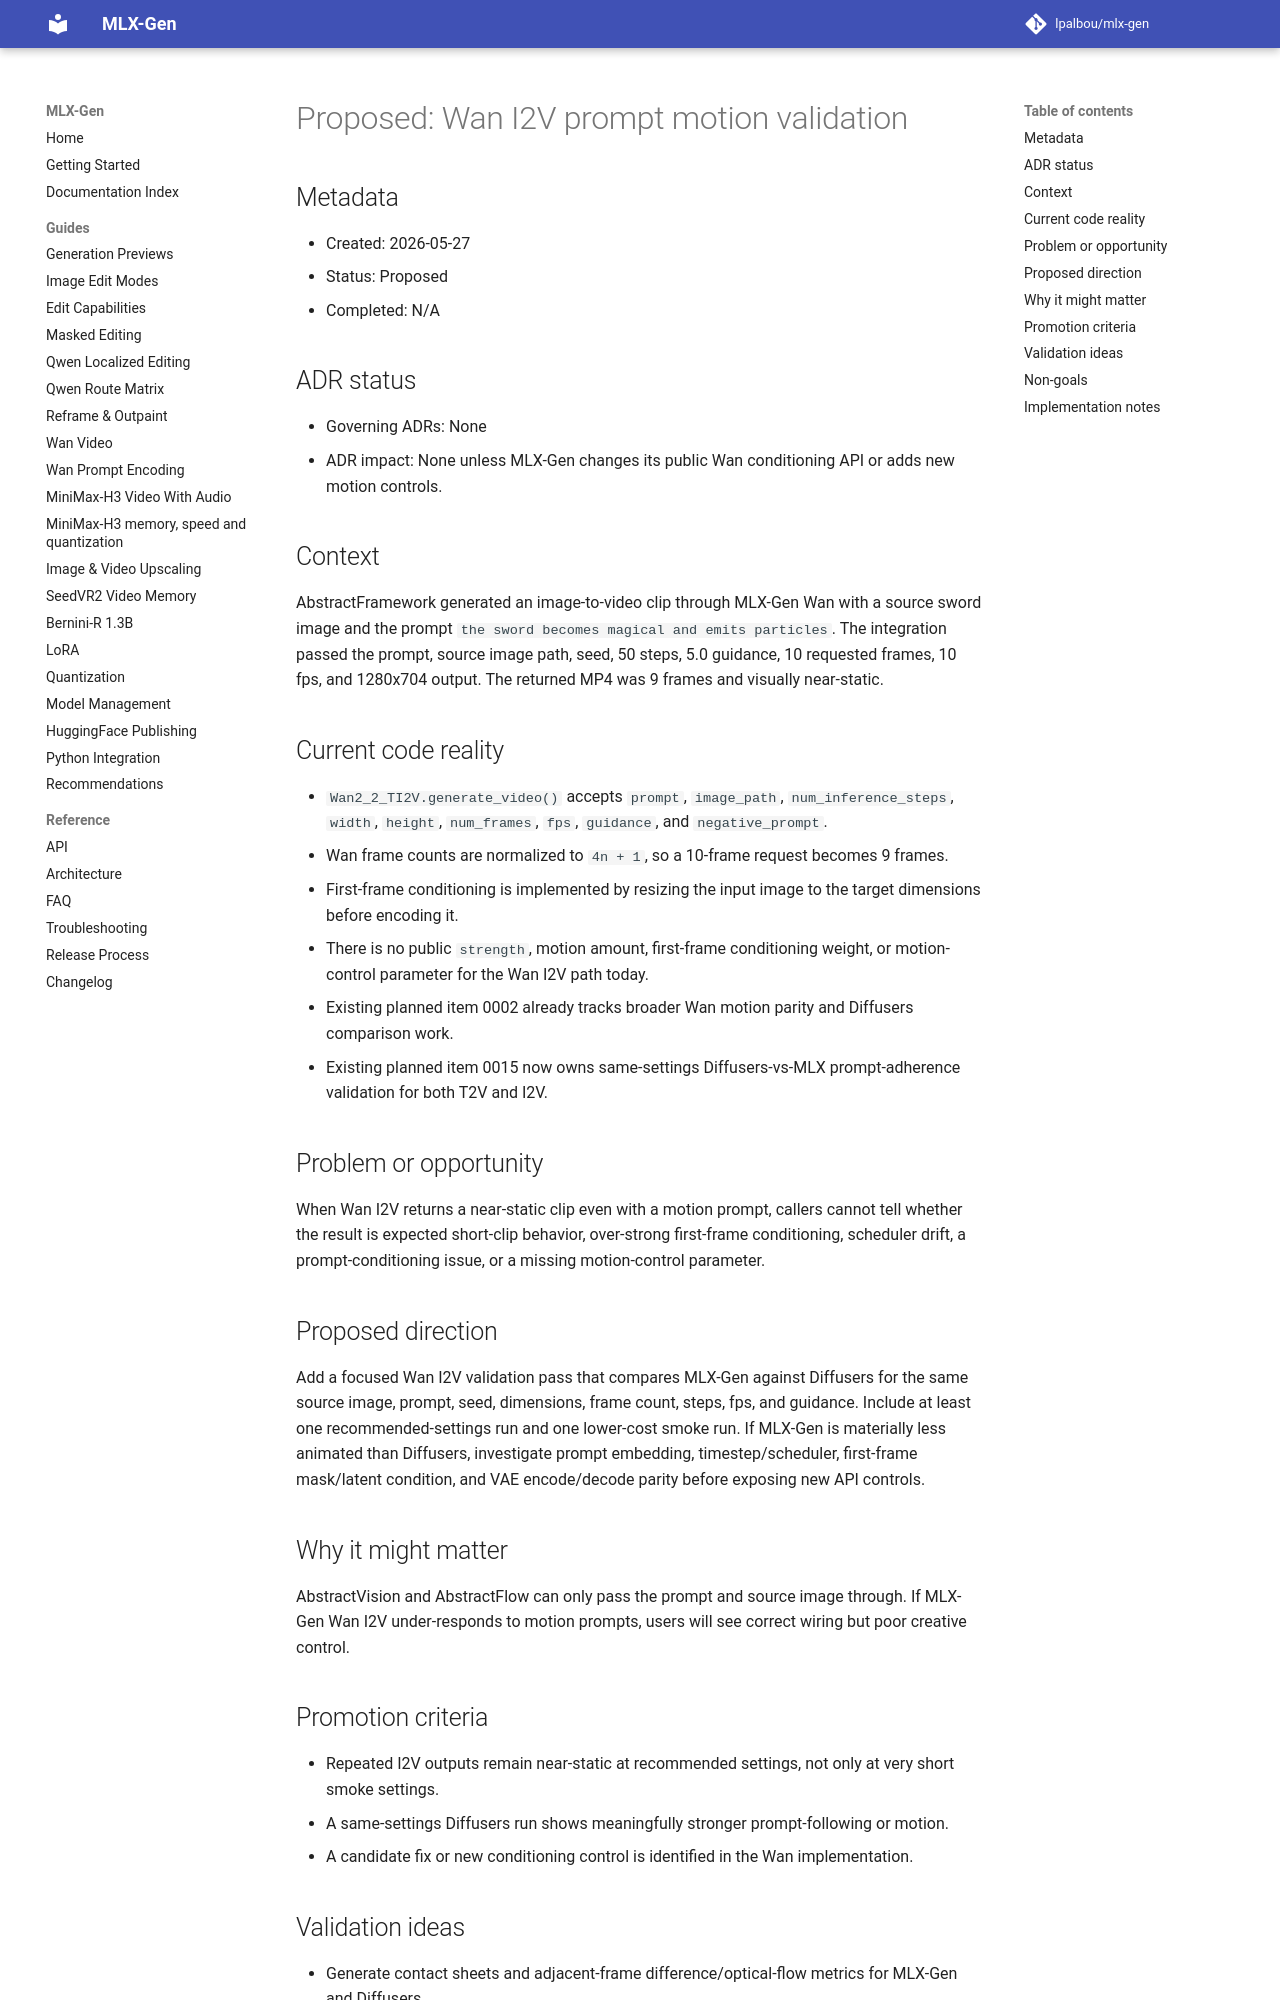

repository: lpalbou/mlx-gen · page: backlog/proposed/0006_wan_i2v_prompt_motion_validation/index.html · generator: mkdocs

# Proposed: Wan I2V prompt motion validation

## Metadata

- Created: 2026-05-27
- Status: Proposed
- Completed: N/A

## ADR status

- Governing ADRs: None
- ADR impact: None unless MLX-Gen changes its public Wan conditioning API or adds new motion
  controls.

## Context

AbstractFramework generated an image-to-video clip through MLX-Gen Wan with a source sword image
and the prompt `the sword becomes magical and emits particles`. The integration passed the prompt,
source image path, seed, 50 steps, 5.0 guidance, 10 requested frames, 10 fps, and 1280x704 output.
The returned MP4 was 9 frames and visually near-static.

## Current code reality

- `Wan2_2_TI2V.generate_video()` accepts `prompt`, `image_path`, `num_inference_steps`, `width`,
  `height`, `num_frames`, `fps`, `guidance`, and `negative_prompt`.
- Wan frame counts are normalized to `4n + 1`, so a 10-frame request becomes 9 frames.
- First-frame conditioning is implemented by resizing the input image to the target dimensions
  before encoding it.
- There is no public `strength`, motion amount, first-frame conditioning weight, or motion-control
  parameter for the Wan I2V path today.
- Existing planned item 0002 already tracks broader Wan motion parity and Diffusers comparison
  work.
- Existing planned item 0015 now owns same-settings Diffusers-vs-MLX prompt-adherence validation
  for both T2V and I2V.

## Problem or opportunity

When Wan I2V returns a near-static clip even with a motion prompt, callers cannot tell whether the
result is expected short-clip behavior, over-strong first-frame conditioning, scheduler drift, a
prompt-conditioning issue, or a missing motion-control parameter.

## Proposed direction

Add a focused Wan I2V validation pass that compares MLX-Gen against Diffusers for the same source
image, prompt, seed, dimensions, frame count, steps, fps, and guidance. Include at least one
recommended-settings run and one lower-cost smoke run. If MLX-Gen is materially less animated than
Diffusers, investigate prompt embedding, timestep/scheduler, first-frame mask/latent condition, and
VAE encode/decode parity before exposing new API controls.

## Why it might matter

AbstractVision and AbstractFlow can only pass the prompt and source image through. If MLX-Gen Wan
I2V under-responds to motion prompts, users will see correct wiring but poor creative control.

## Promotion criteria

- Repeated I2V outputs remain near-static at recommended settings, not only at very short smoke
  settings.
- A same-settings Diffusers run shows meaningfully stronger prompt-following or motion.
- A candidate fix or new conditioning control is identified in the Wan implementation.
